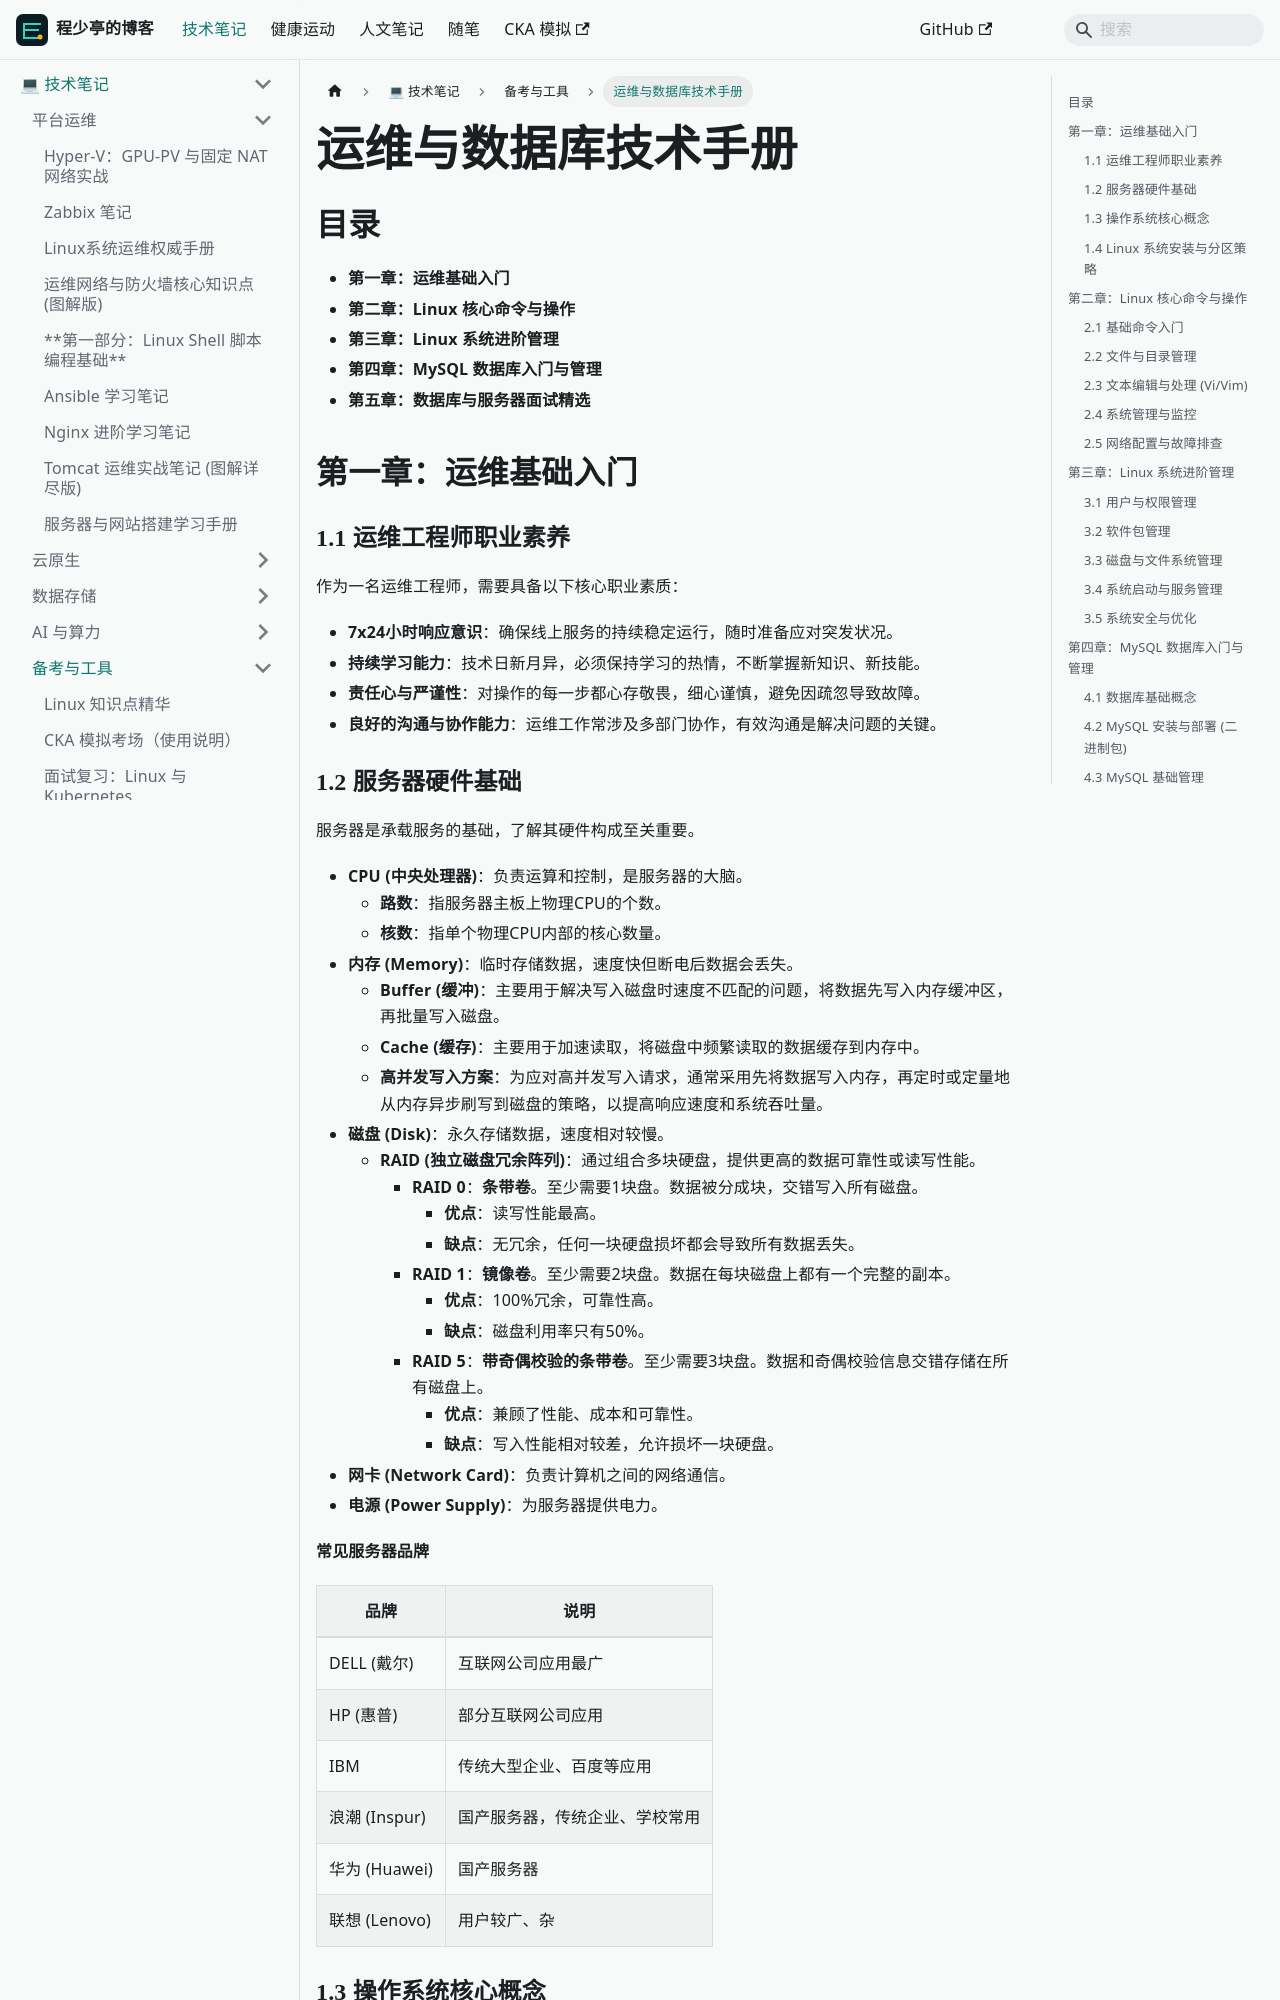

repository: linuxergx/my-website · page: docs/linux/quiz/随堂测试与面试题/index.html · generator: docusaurus

# 运维与数据库技术手册

## 目录

- **第一章：运维基础入门**
- **第二章：Linux 核心命令与操作**
- **第三章：Linux 系统进阶管理**
- **第四章：MySQL 数据库入门与管理**
- **第五章：数据库与服务器面试精选**

## 第一章：运维基础入门

### 1.1 运维工程师职业素养

作为一名运维工程师，需要具备以下核心职业素质：

- **7x24小时响应意识**：确保线上服务的持续稳定运行，随时准备应对突发状况。
- **持续学习能力**：技术日新月异，必须保持学习的热情，不断掌握新知识、新技能。
- **责任心与严谨性**：对操作的每一步都心存敬畏，细心谨慎，避免因疏忽导致故障。
- **良好的沟通与协作能力**：运维工作常涉及多部门协作，有效沟通是解决问题的关键。

### 1.2 服务器硬件基础

服务器是承载服务的基础，了解其硬件构成至关重要。

- **CPU (中央处理器)**：负责运算和控制，是服务器的大脑。
  - **路数**：指服务器主板上物理CPU的个数。
  - **核数**：指单个物理CPU内部的核心数量。
- **内存 (Memory)**：临时存储数据，速度快但断电后数据会丢失。
  - **Buffer (缓冲)**：主要用于解决写入磁盘时速度不匹配的问题，将数据先写入内存缓冲区，再批量写入磁盘。
  - **Cache (缓存)**：主要用于加速读取，将磁盘中频繁读取的数据缓存到内存中。
  - **高并发写入方案**：为应对高并发写入请求，通常采用先将数据写入内存，再定时或定量地从内存异步刷写到磁盘的策略，以提高响应速度和系统吞吐量。
- **磁盘 (Disk)**：永久存储数据，速度相对较慢。
  - **RAID (独立磁盘冗余阵列)**：通过组合多块硬盘，提供更高的数据可靠性或读写性能。
    - **RAID 0**：**条带卷**。至少需要1块盘。数据被分成块，交错写入所有磁盘。
      - **优点**：读写性能最高。
      - **缺点**：无冗余，任何一块硬盘损坏都会导致所有数据丢失。
    - **RAID 1**：**镜像卷**。至少需要2块盘。数据在每块磁盘上都有一个完整的副本。
      - **优点**：100%冗余，可靠性高。
      - **缺点**：磁盘利用率只有50%。
    - **RAID 5**：**带奇偶校验的条带卷**。至少需要3块盘。数据和奇偶校验信息交错存储在所有磁盘上。
      - **优点**：兼顾了性能、成本和可靠性。
      - **缺点**：写入性能相对较差，允许损坏一块硬盘。
- **网卡 (Network Card)**：负责计算机之间的网络通信。
- **电源 (Power Supply)**：为服务器提供电力。

**常见服务器品牌** 

| 品牌 | 说明 |
|---|---|
| DELL (戴尔) | 互联网公司应用最广 |
| HP (惠普) | 部分互联网公司应用 |
| IBM | 传统大型企业、百度等应用 |
| 浪潮 (Inspur) | 国产服务器，传统企业、学校常用 |
| 华为 (Huawei) | 国产服务器 |
| 联想 (Lenovo) | 用户较广、杂 |
